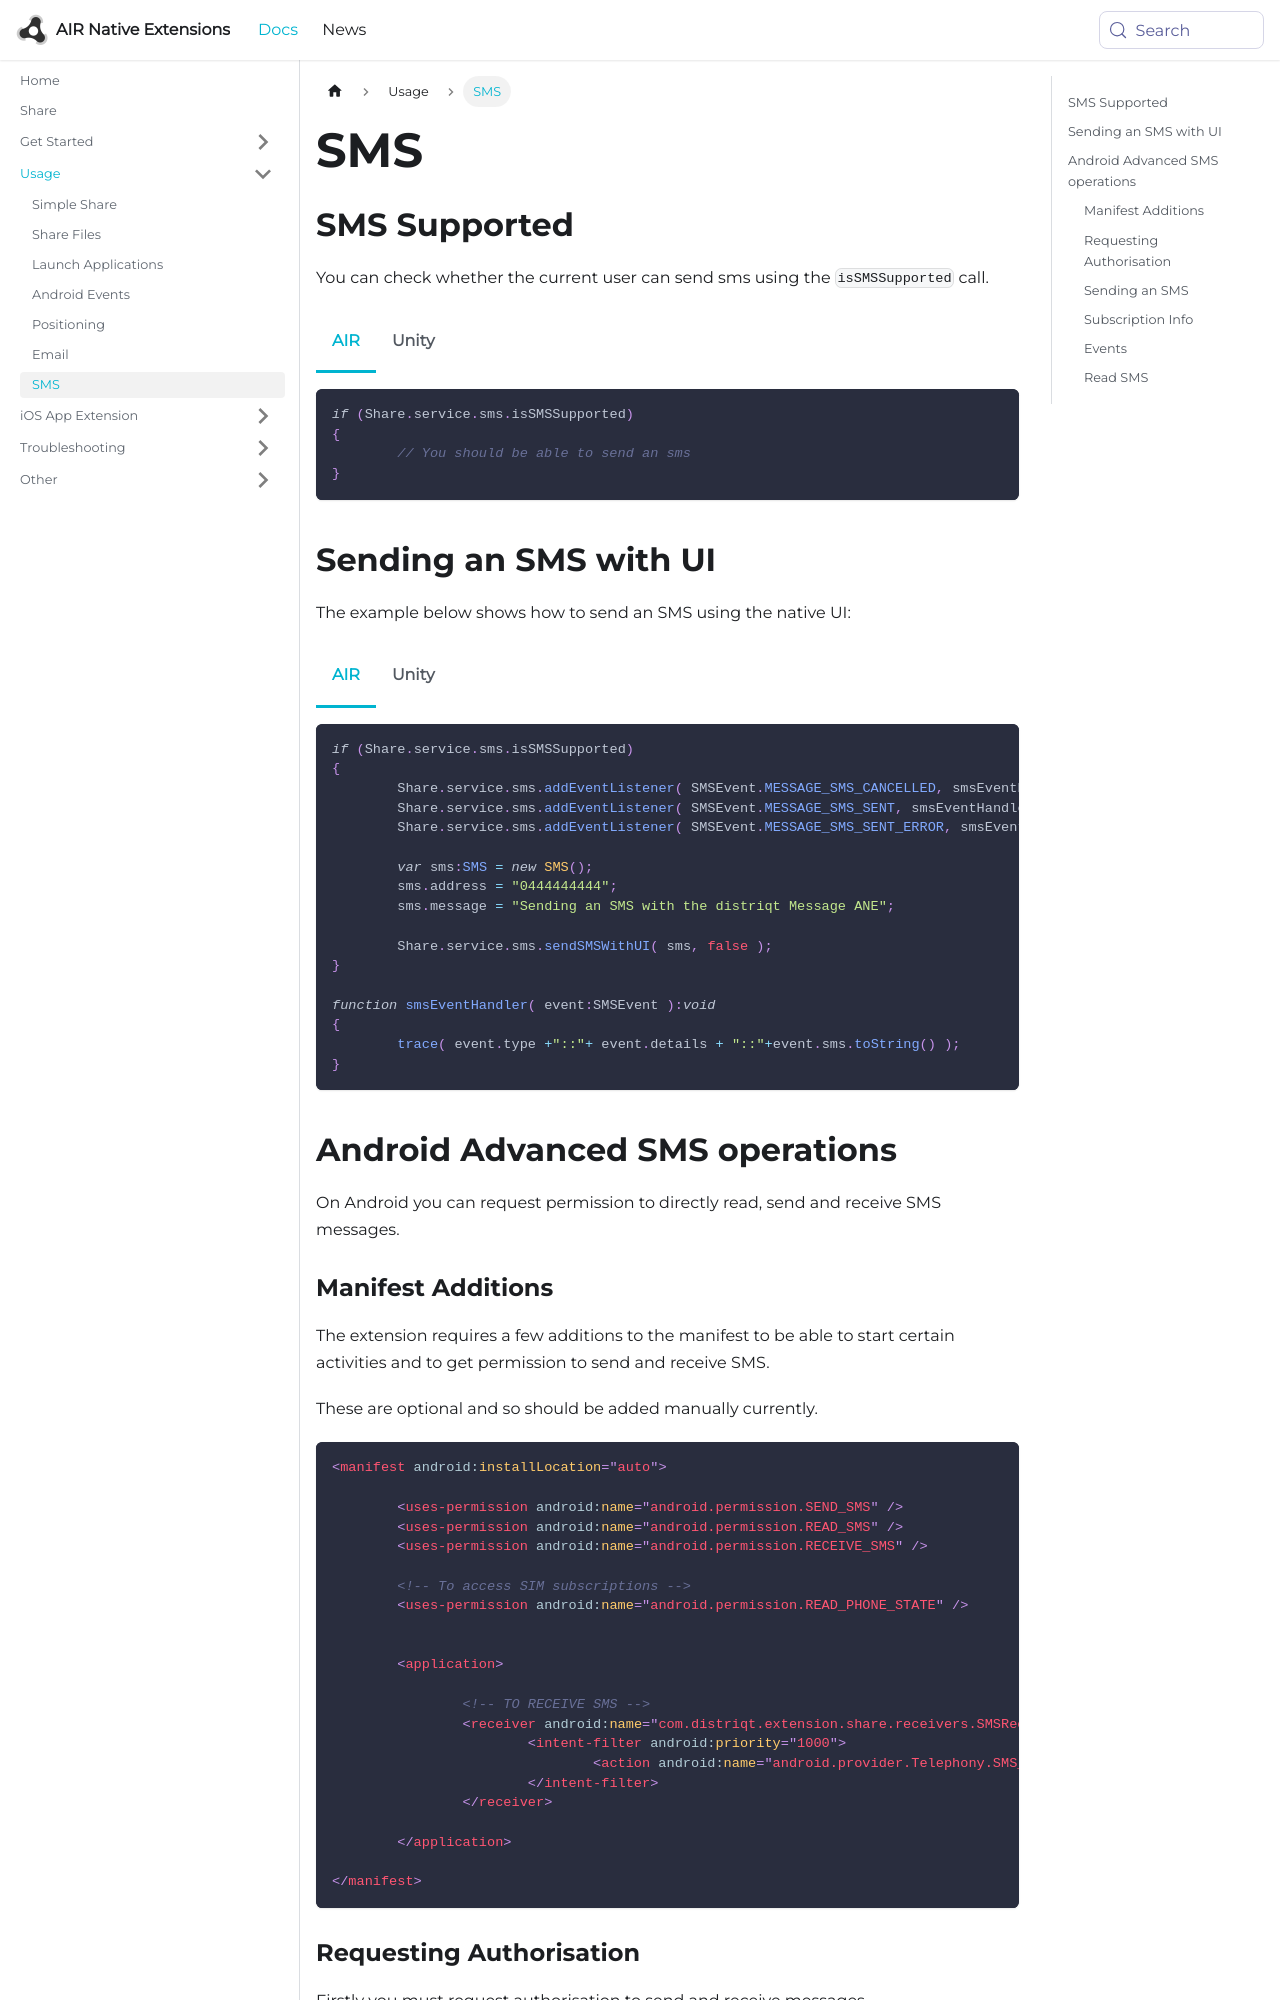

repository: airnativeextensions/nativeextensions-documentation · page: docs/share/sms/index.html · generator: docusaurus

---
title: SMS
sidebar_label: SMS
---

## SMS Supported

You can check whether the current user can send sms using the `isSMSSupported` call.

```actionscript  title="AIR"
if (Share.service.sms.isSMSSupported)
{
	// You should be able to send an sms
}
```

```csharp  title="Unity"
if (Share.Instance.SMS.IsSMSSupported)
{
	// You should be able to send an sms
}
```



## Sending an SMS with UI

The example below shows how to send an SMS using the native UI:

```actionscript  title="AIR"
if (Share.service.sms.isSMSSupported)
{
	Share.service.sms.addEventListener( SMSEvent.MESSAGE_SMS_CANCELLED, smsEventHandler );
	Share.service.sms.addEventListener( SMSEvent.MESSAGE_SMS_SENT, smsEventHandler );
	Share.service.sms.addEventListener( SMSEvent.MESSAGE_SMS_SENT_ERROR, smsEventHandler );
					
	var sms:SMS = new SMS();
	sms.address = "0444444444";
	sms.message = "Sending an SMS with the distriqt Message ANE";
	
	Share.service.sms.sendSMSWithUI( sms, false );
}

function smsEventHandler( event:SMSEvent ):void
{
	trace( event.type +"::"+ event.details + "::"+event.sms.toString() );
}
```

```csharp  title="Unity"
if (Share.Instance.SMS.IsSMSSupported)
{
    Share.Instance.SMS.OnSMSSent += SMS_OnSMSSent;
    Share.Instance.SMS.OnSMSSentError += SMS_OnSMSSentError;
    Share.Instance.SMS.OnSMSCancelled += SMS_OnSMSCancelled;

	SMS sms = new SMS();
	sms.address = "0444444444";
	sms.message = "Sending an SMS with the distriqt plugin";
	
	Share.Instance.SMS.SendSMSWithUI( sms );
}

private function smsEventHandler( event:SMSEvent ):void
{
	trace( event.type +"::"+ event.details + "::"+event.sms.toString() );
}

private void SMS_OnSMSCancelled(SMSEvent e)
{
    Debug.Log("SMS_OnSMSCancelled");
}

private void SMS_OnSMSSentError(SMSEvent e)
{
    Debug.Log("SMS_OnSMSSentError");
}

private void SMS_OnSMSSent(SMSEvent e)
{
    Debug.Log("SMS_OnSMSSent");
}
```




## Android Advanced SMS operations

On Android you can request permission to directly send and receive SMS messages without 
user interaction.
